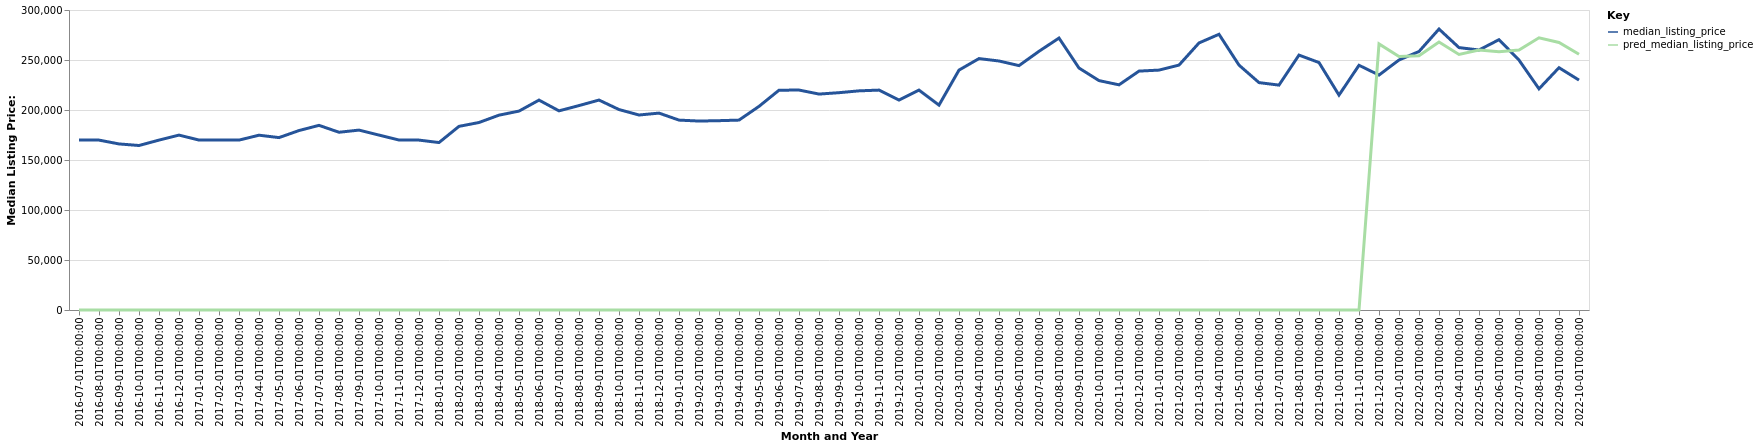

Values plotted in this chart, from the file beside it:
date, time_idx, median_listing_price, thirty_year_interest_rate_five, month, county_name, active_listing_count, pred_median_listing_price, month_year
2016-07-01, 0, 169900, 3.72, 7, Sandusky, OH, 605.0, 0, Jul-2016
2016-08-01, 1, 169900, 3.73, 8, Sandusky, OH, 578.0, 0, Aug-2016
2016-09-01, 2, 166075, 3.66, 9, Sandusky, OH, 569.0, 0, Sep-2016
2016-10-01, 3, 164500, 3.64, 10, Sandusky, OH, 556.0, 0, Oct-2016
2016-11-01, 4, 169900, 3.66, 11, Sandusky, OH, 481.0, 0, Nov-2016
2016-12-01, 5, 174900, 3.48, 12, Sandusky, OH, 433.0, 0, Dec-2016
2017-01-01, 6, 169950, 3.45, 1, Sandusky, OH, 404.0, 0, Jan-2017
2017-02-01, 7, 169900, 3.5, 2, Sandusky, OH, 382.0, 0, Feb-2017
2017-03-01, 8, 169900, 3.52, 3, Sandusky, OH, 392.0, 0, Mar-2017
2017-04-01, 9, 174800, 4.03, 4, Sandusky, OH, 401.0, 0, Apr-2017
2017-05-01, 10, 172400, 4.32, 5, Sandusky, OH, 417.0, 0, May-2017
2017-06-01, 11, 179450, 4.2, 6, Sandusky, OH, 400.0, 0, Jun-2017
2017-07-01, 12, 184650, 4.19, 7, Sandusky, OH, 416.0, 0, Jul-2017
2017-08-01, 13, 177750, 4.3, 8, Sandusky, OH, 440.0, 0, Aug-2017
2017-09-01, 14, 179900, 4.1, 9, Sandusky, OH, 431.0, 0, Sep-2017
2017-10-01, 15, 174925, 4.05, 10, Sandusky, OH, 410.0, 0, Oct-2017
2017-11-01, 16, 169975, 3.94, 11, Sandusky, OH, 390.0, 0, Nov-2017
2017-12-01, 17, 169900, 4.03, 12, Sandusky, OH, 361.0, 0, Dec-2017
2018-01-01, 18, 167450, 3.93, 1, Sandusky, OH, 319.0, 0, Jan-2018
2018-02-01, 19, 183650, 3.83, 2, Sandusky, OH, 317.0, 0, Feb-2018
2018-03-01, 20, 187500, 3.94, 3, Sandusky, OH, 303.0, 0, Mar-2018
2018-04-01, 21, 194850, 3.95, 4, Sandusky, OH, 317.0, 0, Apr-2018
2018-05-01, 22, 198900, 3.99, 5, Sandusky, OH, 342.0, 0, May-2018
2018-06-01, 23, 209900, 4.15, 6, Sandusky, OH, 354.0, 0, Jun-2018
2018-07-01, 24, 199150, 4.4, 7, Sandusky, OH, 367.0, 0, Jul-2018
2018-08-01, 25, 204425, 4.46, 8, Sandusky, OH, 364.0, 0, Aug-2018
2018-09-01, 26, 209950, 4.58, 9, Sandusky, OH, 362.0, 0, Sep-2018
2018-10-01, 27, 200450, 4.66, 10, Sandusky, OH, 341.0, 0, Oct-2018
2018-11-01, 28, 195000, 4.62, 11, Sandusky, OH, 316.0, 0, Nov-2018
2018-12-01, 29, 196900, 4.54, 12, Sandusky, OH, 297.0, 0, Dec-2018
2019-01-01, 30, 189900, 4.6, 1, Sandusky, OH, 304.0, 0, Jan-2019
2019-02-01, 31, 188950, 4.72, 2, Sandusky, OH, 316.0, 0, Feb-2019
2019-03-01, 32, 189329, 4.9, 3, Sandusky, OH, 310.0, 0, Mar-2019
2019-04-01, 33, 189900, 4.94, 4, Sandusky, OH, 304.0, 0, Apr-2019
2019-05-01, 34, 203625, 4.75, 5, Sandusky, OH, 313.0, 0, May-2019
2019-06-01, 35, 219800, 4.51, 6, Sandusky, OH, 309.0, 0, Jun-2019
2019-07-01, 36, 219950, 4.41, 7, Sandusky, OH, 313.0, 0, Jul-2019
2019-08-01, 37, 215927, 4.41, 8, Sandusky, OH, 310.0, 0, Aug-2019
2019-09-01, 38, 217318, 4.2, 9, Sandusky, OH, 304.0, 0, Sep-2019
2019-10-01, 39, 219150, 4.14, 10, Sandusky, OH, 300.0, 0, Oct-2019
2019-11-01, 40, 219900, 3.84, 11, Sandusky, OH, 288.0, 0, Nov-2019
2019-12-01, 41, 209900, 3.81, 12, Sandusky, OH, 278.0, 0, Dec-2019
2020-01-01, 42, 219900, 3.75, 1, Sandusky, OH, 258.0, 0, Jan-2020
2020-02-01, 43, 204900, 3.73, 2, Sandusky, OH, 233.0, 0, Feb-2020
2020-03-01, 44, 239900, 3.78, 3, Sandusky, OH, 219.0, 0, Mar-2020
2020-04-01, 45, 251425, 3.75, 4, Sandusky, OH, 213.0, 0, Apr-2020
2020-05-01, 46, 249000, 3.74, 5, Sandusky, OH, 193.0, 0, May-2020
2020-06-01, 47, 244400, 3.72, 6, Sandusky, OH, 175.0, 0, Jun-2020
2020-07-01, 48, 258700, 3.49, 7, Sandusky, OH, 165.0, 0, Jul-2020
2020-08-01, 49, 271950, 3.65, 8, Sandusky, OH, 155.0, 0, Aug-2020
2020-09-01, 50, 241975, 3.33, 9, Sandusky, OH, 165.0, 0, Sep-2020
2020-10-01, 51, 229400, 3.28, 10, Sandusky, OH, 172.0, 0, Oct-2020
2020-11-01, 52, 225175, 3.21, 11, Sandusky, OH, 152.0, 0, Nov-2020
2020-12-01, 53, 238900, 3.07, 12, Sandusky, OH, 140.0, 0, Dec-2020
2021-01-01, 54, 239900, 2.99, 1, Sandusky, OH, 132.0, 0, Jan-2021
2021-02-01, 55, 244900, 2.93, 2, Sandusky, OH, 107.0, 0, Feb-2021
2021-03-01, 56, 267050, 2.88, 3, Sandusky, OH, 91.0, 0, Mar-2021
2021-04-01, 57, 275725, 2.84, 4, Sandusky, OH, 93.0, 0, Apr-2021
2021-05-01, 58, 244900, 2.71, 5, Sandusky, OH, 95.0, 0, May-2021
2021-06-01, 59, 227400, 2.79, 6, Sandusky, OH, 103.0, 0, Jun-2021
... 16 more rows
